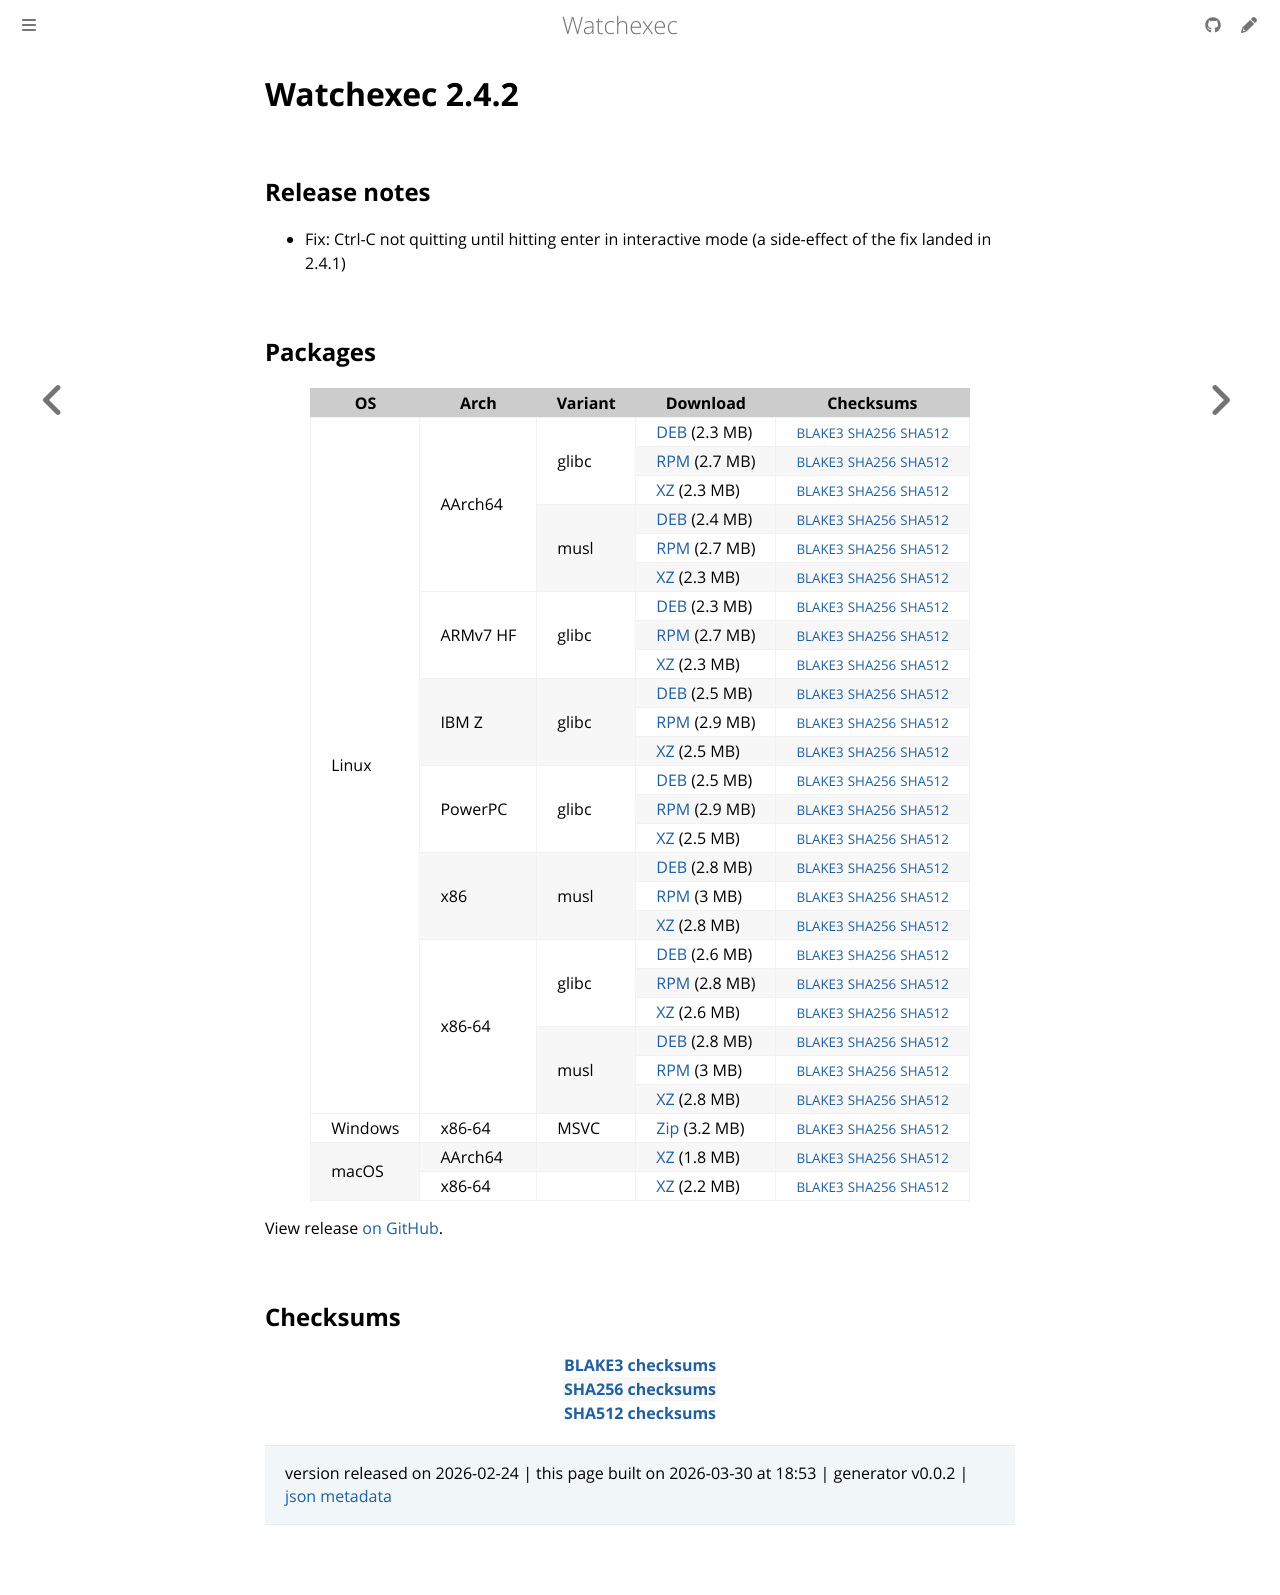

repository: watchexec/watchexec.github.io · page: downloads/watchexec/2.4.2/index.html · generator: mdbook

# Watchexec 2.4.2

## Release notes

<ul dir="auto">
<li>Fix: Ctrl-C not quitting until hitting enter in interactive mode (a side-effect of the fix landed in 2.4.1)</li>
</ul>

## Packages

<table class="downloads">
<thead>
<tr>
<th>OS</th>
<th>Arch</th>
<th>Variant</th>
<th>Download</th>

<th>Checksums</th>
</tr>
</thead>
<tbody>
<tr>
						<td rowspan="24">Linux</td>
						
<td rowspan="6">AArch64</td>
            
						
<td rowspan="3">glibc</td>
            
<td><a class="download" href="https://github.com/watchexec/watchexec/releases/download/v2.4.2/watchexec-2.4.2-aarch64-unknown-linux-gnu.deb">DEB</a> (2.3 MB)</td>
						<td><small><a href="https://github.com/watchexec/watchexec/releases/download/v2.4.2/watchexec-2.4.2-aarch64-unknown-linux-gnu.deb.b3">BLAKE3</a></small> <small><a href="https://github.com/watchexec/watchexec/releases/download/v2.4.2/watchexec-2.4.2-aarch64-unknown-linux-gnu.deb.sha256">SHA256</a></small> <small><a href="https://github.com/watchexec/watchexec/releases/download/v2.4.2/watchexec-2.4.2-aarch64-unknown-linux-gnu.deb.sha512">SHA512</a></small></td>
</tr>
					
<tr>
						
						
						
<td><a class="download" href="https://github.com/watchexec/watchexec/releases/download/v2.4.2/watchexec-2.4.2-aarch64-unknown-linux-gnu.rpm">RPM</a> (2.7 MB)</td>
						<td><small><a href="https://github.com/watchexec/watchexec/releases/download/v2.4.2/watchexec-2.4.2-aarch64-unknown-linux-gnu.rpm.b3">BLAKE3</a></small> <small><a href="https://github.com/watchexec/watchexec/releases/download/v2.4.2/watchexec-2.4.2-aarch64-unknown-linux-gnu.rpm.sha256">SHA256</a></small> <small><a href="https://github.com/watchexec/watchexec/releases/download/v2.4.2/watchexec-2.4.2-aarch64-unknown-linux-gnu.rpm.sha512">SHA512</a></small></td>
</tr>
					
<tr>
						
						
						
<td><a class="download" href="https://github.com/watchexec/watchexec/releases/download/v2.4.2/watchexec-2.4.2-aarch64-unknown-linux-gnu.tar.xz">XZ</a> (2.3 MB)</td>
						<td><small><a href="https://github.com/watchexec/watchexec/releases/download/v2.4.2/watchexec-2.4.2-aarch64-unknown-linux-gnu.tar.xz.b3">BLAKE3</a></small> <small><a href="https://github.com/watchexec/watchexec/releases/download/v2.4.2/watchexec-2.4.2-aarch64-unknown-linux-gnu.tar.xz.sha256">SHA256</a></small> <small><a href="https://github.com/watchexec/watchexec/releases/download/v2.4.2/watchexec-2.4.2-aarch64-unknown-linux-gnu.tar.xz.sha512">SHA512</a></small></td>
</tr>
					
<tr>
						
						
						
<td rowspan="3">musl</td>
            
<td><a class="download" href="https://github.com/watchexec/watchexec/releases/download/v2.4.2/watchexec-2.4.2-aarch64-unknown-linux-musl.deb">DEB</a> (2.4 MB)</td>
						<td><small><a href="https://github.com/watchexec/watchexec/releases/download/v2.4.2/watchexec-2.4.2-aarch64-unknown-linux-musl.deb.b3">BLAKE3</a></small> <small><a href="https://github.com/watchexec/watchexec/releases/download/v2.4.2/watchexec-2.4.2-aarch64-unknown-linux-musl.deb.sha256">SHA256</a></small> <small><a href="https://github.com/watchexec/watchexec/releases/download/v2.4.2/watchexec-2.4.2-aarch64-unknown-linux-musl.deb.sha512">SHA512</a></small></td>
</tr>
					
<tr>
						
						
						
<td><a class="download" href="https://github.com/watchexec/watchexec/releases/download/v2.4.2/watchexec-2.4.2-aarch64-unknown-linux-musl.rpm">RPM</a> (2.7 MB)</td>
						<td><small><a href="https://github.com/watchexec/watchexec/releases/download/v2.4.2/watchexec-2.4.2-aarch64-unknown-linux-musl.rpm.b3">BLAKE3</a></small> <small><a href="https://github.com/watchexec/watchexec/releases/download/v2.4.2/watchexec-2.4.2-aarch64-unknown-linux-musl.rpm.sha256">SHA256</a></small> <small><a href="https://github.com/watchexec/watchexec/releases/download/v2.4.2/watchexec-2.4.2-aarch64-unknown-linux-musl.rpm.sha512">SHA512</a></small></td>
</tr>
					
<tr>
						
						
						
<td><a class="download" href="https://github.com/watchexec/watchexec/releases/download/v2.4.2/watchexec-2.4.2-aarch64-unknown-linux-musl.tar.xz">XZ</a> (2.3 MB)</td>
						<td><small><a href="https://github.com/watchexec/watchexec/releases/download/v2.4.2/watchexec-2.4.2-aarch64-unknown-linux-musl.tar.xz.b3">BLAKE3</a></small> <small><a href="https://github.com/watchexec/watchexec/releases/download/v2.4.2/watchexec-2.4.2-aarch64-unknown-linux-musl.tar.xz.sha256">SHA256</a></small> <small><a href="https://github.com/watchexec/watchexec/releases/download/v2.4.2/watchexec-2.4.2-aarch64-unknown-linux-musl.tar.xz.sha512">SHA512</a></small></td>
</tr>
					
<tr>
						
						
<td rowspan="3">ARMv7 HF</td>
            
						
<td rowspan="3">glibc</td>
            
<td><a class="download" href="https://github.com/watchexec/watchexec/releases/download/v2.4.2/watchexec-2.4.2-armv7-unknown-linux-gnueabihf.deb">DEB</a> (2.3 MB)</td>
						<td><small><a href="https://github.com/watchexec/watchexec/releases/download/v2.4.2/watchexec-2.4.2-armv7-unknown-linux-gnueabihf.deb.b3">BLAKE3</a></small> <small><a href="https://github.com/watchexec/watchexec/releases/download/v2.4.2/watchexec-2.4.2-armv7-unknown-linux-gnueabihf.deb.sha256">SHA256</a></small> <small><a href="https://github.com/watchexec/watchexec/releases/download/v2.4.2/watchexec-2.4.2-armv7-unknown-linux-gnueabihf.deb.sha512">SHA512</a></small></td>
</tr>
					
<tr>
						
						
						
<td><a class="download" href="https://github.com/watchexec/watchexec/releases/download/v2.4.2/watchexec-2.4.2-armv7-unknown-linux-gnueabihf.rpm">RPM</a> (2.7 MB)</td>
						<td><small><a href="https://github.com/watchexec/watchexec/releases/download/v2.4.2/watchexec-2.4.2-armv7-unknown-linux-gnueabihf.rpm.b3">BLAKE3</a></small> <small><a href="https://github.com/watchexec/watchexec/releases/download/v2.4.2/watchexec-2.4.2-armv7-unknown-linux-gnueabihf.rpm.sha256">SHA256</a></small> <small><a href="https://github.com/watchexec/watchexec/releases/download/v2.4.2/watchexec-2.4.2-armv7-unknown-linux-gnueabihf.rpm.sha512">SHA512</a></small></td>
</tr>
					
<tr>
						
						
						
<td><a class="download" href="https://github.com/watchexec/watchexec/releases/download/v2.4.2/watchexec-2.4.2-armv7-unknown-linux-gnueabihf.tar.xz">XZ</a> (2.3 MB)</td>
						<td><small><a href="https://github.com/watchexec/watchexec/releases/download/v2.4.2/watchexec-2.4.2-armv7-unknown-linux-gnueabihf.tar.xz.b3">BLAKE3</a></small> <small><a href="https://github.com/watchexec/watchexec/releases/download/v2.4.2/watchexec-2.4.2-armv7-unknown-linux-gnueabihf.tar.xz.sha256">SHA256</a></small> <small><a href="https://github.com/watchexec/watchexec/releases/download/v2.4.2/watchexec-2.4.2-armv7-unknown-linux-gnueabihf.tar.xz.sha512">SHA512</a></small></td>
</tr>
					
<tr>
						
						
<td rowspan="3">IBM Z</td>
            
						
<td rowspan="3">glibc</td>
            
<td><a class="download" href="https://github.com/watchexec/watchexec/releases/download/v2.4.2/watchexec-2.4.2-s390x-unknown-linux-gnu.deb">DEB</a> (2.5 MB)</td>
						<td><small><a href="https://github.com/watchexec/watchexec/releases/download/v2.4.2/watchexec-2.4.2-s390x-unknown-linux-gnu.deb.b3">BLAKE3</a></small> <small><a href="https://github.com/watchexec/watchexec/releases/download/v2.4.2/watchexec-2.4.2-s390x-unknown-linux-gnu.deb.sha256">SHA256</a></small> <small><a href="https://github.com/watchexec/watchexec/releases/download/v2.4.2/watchexec-2.4.2-s390x-unknown-linux-gnu.deb.sha512">SHA512</a></small></td>
</tr>
					
<tr>
						
						
						
<td><a class="download" href="https://github.com/watchexec/watchexec/releases/download/v2.4.2/watchexec-2.4.2-s390x-unknown-linux-gnu.rpm">RPM</a> (2.9 MB)</td>
						<td><small><a href="https://github.com/watchexec/watchexec/releases/download/v2.4.2/watchexec-2.4.2-s390x-unknown-linux-gnu.rpm.b3">BLAKE3</a></small> <small><a href="https://github.com/watchexec/watchexec/releases/download/v2.4.2/watchexec-2.4.2-s390x-unknown-linux-gnu.rpm.sha256">SHA256</a></small> <small><a href="https://github.com/watchexec/watchexec/releases/download/v2.4.2/watchexec-2.4.2-s390x-unknown-linux-gnu.rpm.sha512">SHA512</a></small></td>
</tr>
					
<tr>
						
						
						
<td><a class="download" href="https://github.com/watchexec/watchexec/releases/download/v2.4.2/watchexec-2.4.2-s390x-unknown-linux-gnu.tar.xz">XZ</a> (2.5 MB)</td>
						<td><small><a href="https://github.com/watchexec/watchexec/releases/download/v2.4.2/watchexec-2.4.2-s390x-unknown-linux-gnu.tar.xz.b3">BLAKE3</a></small> <small><a href="https://github.com/watchexec/watchexec/releases/download/v2.4.2/watchexec-2.4.2-s390x-unknown-linux-gnu.tar.xz.sha256">SHA256</a></small> <small><a href="https://github.com/watchexec/watchexec/releases/download/v2.4.2/watchexec-2.4.2-s390x-unknown-linux-gnu.tar.xz.sha512">SHA512</a></small></td>
</tr>
					
<tr>
						
						
<td rowspan="3">PowerPC</td>
            
						
<td rowspan="3">glibc</td>
            
<td><a class="download" href="https://github.com/watchexec/watchexec/releases/download/v2.4.2/watchexec-2.4.2-powerpc64le-unknown-linux-gnu.deb">DEB</a> (2.5 MB)</td>
						<td><small><a href="https://github.com/watchexec/watchexec/releases/download/v2.4.2/watchexec-2.4.2-powerpc64le-unknown-linux-gnu.deb.b3">BLAKE3</a></small> <small><a href="https://github.com/watchexec/watchexec/releases/download/v2.4.2/watchexec-2.4.2-powerpc64le-unknown-linux-gnu.deb.sha256">SHA256</a></small> <small><a href="https://github.com/watchexec/watchexec/releases/download/v2.4.2/watchexec-2.4.2-powerpc64le-unknown-linux-gnu.deb.sha512">SHA512</a></small></td>
</tr>
					
<tr>
						
						
						
<td><a class="download" href="https://github.com/watchexec/watchexec/releases/download/v2.4.2/watchexec-2.4.2-powerpc64le-unknown-linux-gnu.rpm">RPM</a> (2.9 MB)</td>
						<td><small><a href="https://github.com/watchexec/watchexec/releases/download/v2.4.2/watchexec-2.4.2-powerpc64le-unknown-linux-gnu.rpm.b3">BLAKE3</a></small> <small><a href="https://github.com/watchexec/watchexec/releases/download/v2.4.2/watchexec-2.4.2-powerpc64le-unknown-linux-gnu.rpm.sha256">SHA256</a></small> <small><a href="https://github.com/watchexec/watchexec/releases/download/v2.4.2/watchexec-2.4.2-powerpc64le-unknown-linux-gnu.rpm.sha512">SHA512</a></small></td>
</tr>
					
<tr>
						
						
						
<td><a class="download" href="https://github.com/watchexec/watchexec/releases/download/v2.4.2/watchexec-2.4.2-powerpc64le-unknown-linux-gnu.tar.xz">XZ</a> (2.5 MB)</td>
						<td><small><a href="https://github.com/watchexec/watchexec/releases/download/v2.4.2/watchexec-2.4.2-powerpc64le-unknown-linux-gnu.tar.xz.b3">BLAKE3</a></small> <small><a href="https://github.com/watchexec/watchexec/releases/download/v2.4.2/watchexec-2.4.2-powerpc64le-unknown-linux-gnu.tar.xz.sha256">SHA256</a></small> <small><a href="https://github.com/watchexec/watchexec/releases/download/v2.4.2/watchexec-2.4.2-powerpc64le-unknown-linux-gnu.tar.xz.sha512">SHA512</a></small></td>
</tr>
					
<tr>
						
						
<td rowspan="3">x86</td>
            
						
<td rowspan="3">musl</td>
            
<td><a class="download" href="https://github.com/watchexec/watchexec/releases/download/v2.4.2/watchexec-2.4.2-i686-unknown-linux-musl.deb">DEB</a> (2.8 MB)</td>
						<td><small><a href="https://github.com/watchexec/watchexec/releases/download/v2.4.2/watchexec-2.4.2-i686-unknown-linux-musl.deb.b3">BLAKE3</a></small> <small><a href="https://github.com/watchexec/watchexec/releases/download/v2.4.2/watchexec-2.4.2-i686-unknown-linux-musl.deb.sha256">SHA256</a></small> <small><a href="https://github.com/watchexec/watchexec/releases/download/v2.4.2/watchexec-2.4.2-i686-unknown-linux-musl.deb.sha512">SHA512</a></small></td>
</tr>
					
<tr>
						
						
						
<td><a class="download" href="https://github.com/watchexec/watchexec/releases/download/v2.4.2/watchexec-2.4.2-i686-unknown-linux-musl.rpm">RPM</a> (3 MB)</td>
						<td><small><a href="https://github.com/watchexec/watchexec/releases/download/v2.4.2/watchexec-2.4.2-i686-unknown-linux-musl.rpm.b3">BLAKE3</a></small> <small><a href="https://github.com/watchexec/watchexec/releases/download/v2.4.2/watchexec-2.4.2-i686-unknown-linux-musl.rpm.sha256">SHA256</a></small> <small><a href="https://github.com/watchexec/watchexec/releases/download/v2.4.2/watchexec-2.4.2-i686-unknown-linux-musl.rpm.sha512">SHA512</a></small></td>
</tr>
					
<tr>
						
						
						
<td><a class="download" href="https://github.com/watchexec/watchexec/releases/download/v2.4.2/watchexec-2.4.2-i686-unknown-linux-musl.tar.xz">XZ</a> (2.8 MB)</td>
						<td><small><a href="https://github.com/watchexec/watchexec/releases/download/v2.4.2/watchexec-2.4.2-i686-unknown-linux-musl.tar.xz.b3">BLAKE3</a></small> <small><a href="https://github.com/watchexec/watchexec/releases/download/v2.4.2/watchexec-2.4.2-i686-unknown-linux-musl.tar.xz.sha256">SHA256</a></small> <small><a href="https://github.com/watchexec/watchexec/releases/download/v2.4.2/watchexec-2.4.2-i686-unknown-linux-musl.tar.xz.sha512">SHA512</a></small></td>
</tr>
					
<tr>
						
						
<td rowspan="6">x86-64</td>
            
						
<td rowspan="3">glibc</td>
            
<td><a class="download" href="https://github.com/watchexec/watchexec/releases/download/v2.4.2/watchexec-2.4.2-x86_64-unknown-linux-gnu.deb">DEB</a> (2.6 MB)</td>
						<td><small><a href="https://github.com/watchexec/watchexec/releases/download/v2.4.2/watchexec-2.4.2-x86_64-unknown-linux-gnu.deb.b3">BLAKE3</a></small> <small><a href="https://github.com/watchexec/watchexec/releases/download/v2.4.2/watchexec-2.4.2-x86_64-unknown-linux-gnu.deb.sha256">SHA256</a></small> <small><a href="https://github.com/watchexec/watchexec/releases/download/v2.4.2/watchexec-2.4.2-x86_64-unknown-linux-gnu.deb.sha512">SHA512</a></small></td>
</tr>
					
<tr>
						
						
						
<td><a class="download" href="https://github.com/watchexec/watchexec/releases/download/v2.4.2/watchexec-2.4.2-x86_64-unknown-linux-gnu.rpm">RPM</a> (2.8 MB)</td>
						<td><small><a href="https://github.com/watchexec/watchexec/releases/download/v2.4.2/watchexec-2.4.2-x86_64-unknown-linux-gnu.rpm.b3">BLAKE3</a></small> <small><a href="https://github.com/watchexec/watchexec/releases/download/v2.4.2/watchexec-2.4.2-x86_64-unknown-linux-gnu.rpm.sha256">SHA256</a></small> <small><a href="https://github.com/watchexec/watchexec/releases/download/v2.4.2/watchexec-2.4.2-x86_64-unknown-linux-gnu.rpm.sha512">SHA512</a></small></td>
</tr>
					
<tr>
						
						
						
<td><a class="download" href="https://github.com/watchexec/watchexec/releases/download/v2.4.2/watchexec-2.4.2-x86_64-unknown-linux-gnu.tar.xz">XZ</a> (2.6 MB)</td>
						<td><small><a href="https://github.com/watchexec/watchexec/releases/download/v2.4.2/watchexec-2.4.2-x86_64-unknown-linux-gnu.tar.xz.b3">BLAKE3</a></small> <small><a href="https://github.com/watchexec/watchexec/releases/download/v2.4.2/watchexec-2.4.2-x86_64-unknown-linux-gnu.tar.xz.sha256">SHA256</a></small> <small><a href="https://github.com/watchexec/watchexec/releases/download/v2.4.2/watchexec-2.4.2-x86_64-unknown-linux-gnu.tar.xz.sha512">SHA512</a></small></td>
</tr>
					
<tr>
						
						
						
<td rowspan="3">musl</td>
            
<td><a class="download" href="https://github.com/watchexec/watchexec/releases/download/v2.4.2/watchexec-2.4.2-x86_64-unknown-linux-musl.deb">DEB</a> (2.8 MB)</td>
						<td><small><a href="https://github.com/watchexec/watchexec/releases/download/v2.4.2/watchexec-2.4.2-x86_64-unknown-linux-musl.deb.b3">BLAKE3</a></small> <small><a href="https://github.com/watchexec/watchexec/releases/download/v2.4.2/watchexec-2.4.2-x86_64-unknown-linux-musl.deb.sha256">SHA256</a></small> <small><a href="https://github.com/watchexec/watchexec/releases/download/v2.4.2/watchexec-2.4.2-x86_64-unknown-linux-musl.deb.sha512">SHA512</a></small></td>
</tr>
					
<tr>
						
						
						
<td><a class="download" href="https://github.com/watchexec/watchexec/releases/download/v2.4.2/watchexec-2.4.2-x86_64-unknown-linux-musl.rpm">RPM</a> (3 MB)</td>
						<td><small><a href="https://github.com/watchexec/watchexec/releases/download/v2.4.2/watchexec-2.4.2-x86_64-unknown-linux-musl.rpm.b3">BLAKE3</a></small> <small><a href="https://github.com/watchexec/watchexec/releases/download/v2.4.2/watchexec-2.4.2-x86_64-unknown-linux-musl.rpm.sha256">SHA256</a></small> <small><a href="https://github.com/watchexec/watchexec/releases/download/v2.4.2/watchexec-2.4.2-x86_64-unknown-linux-musl.rpm.sha512">SHA512</a></small></td>
</tr>
					
<tr>
						
						
						
<td><a class="download" href="https://github.com/watchexec/watchexec/releases/download/v2.4.2/watchexec-2.4.2-x86_64-unknown-linux-musl.tar.xz">XZ</a> (2.8 MB)</td>
						<td><small><a href="https://github.com/watchexec/watchexec/releases/download/v2.4.2/watchexec-2.4.2-x86_64-unknown-linux-musl.tar.xz.b3">BLAKE3</a></small> <small><a href="https://github.com/watchexec/watchexec/releases/download/v2.4.2/watchexec-2.4.2-x86_64-unknown-linux-musl.tar.xz.sha256">SHA256</a></small> <small><a href="https://github.com/watchexec/watchexec/releases/download/v2.4.2/watchexec-2.4.2-x86_64-unknown-linux-musl.tar.xz.sha512">SHA512</a></small></td>
</tr>
					
<tr>
						<td rowspan="1">Windows</td>
						
<td rowspan="1">x86-64</td>
            
						
<td rowspan="1">MSVC</td>
            
<td><a class="download" href="https://github.com/watchexec/watchexec/releases/download/v2.4.2/watchexec-2.4.2-x86_64-pc-windows-msvc.zip">Zip</a> (3.2 MB)</td>
						<td><small><a href="https://github.com/watchexec/watchexec/releases/download/v2.4.2/watchexec-2.4.2-x86_64-pc-windows-msvc.zip.b3">BLAKE3</a></small> <small><a href="https://github.com/watchexec/watchexec/releases/download/v2.4.2/watchexec-2.4.2-x86_64-pc-windows-msvc.zip.sha256">SHA256</a></small> <small><a href="https://github.com/watchexec/watchexec/releases/download/v2.4.2/watchexec-2.4.2-x86_64-pc-windows-msvc.zip.sha512">SHA512</a></small></td>
</tr>
					
<tr>
						<td rowspan="2">macOS</td>
						
<td rowspan="1">AArch64</td>
            
						
<td rowspan="1"></td>
            
<td><a class="download" href="https://github.com/watchexec/watchexec/releases/download/v2.4.2/watchexec-2.4.2-aarch64-apple-darwin.tar.xz">XZ</a> (1.8 MB)</td>
						<td><small><a href="https://github.com/watchexec/watchexec/releases/download/v2.4.2/watchexec-2.4.2-aarch64-apple-darwin.tar.xz.b3">BLAKE3</a></small> <small><a href="https://github.com/watchexec/watchexec/releases/download/v2.4.2/watchexec-2.4.2-aarch64-apple-darwin.tar.xz.sha256">SHA256</a></small> <small><a href="https://github.com/watchexec/watchexec/releases/download/v2.4.2/watchexec-2.4.2-aarch64-apple-darwin.tar.xz.sha512">SHA512</a></small></td>
</tr>
					
<tr>
						
						
<td rowspan="1">x86-64</td>
            
						
<td rowspan="1"></td>
            
<td><a class="download" href="https://github.com/watchexec/watchexec/releases/download/v2.4.2/watchexec-2.4.2-x86_64-apple-darwin.tar.xz">XZ</a> (2.2 MB)</td>
						<td><small><a href="https://github.com/watchexec/watchexec/releases/download/v2.4.2/watchexec-2.4.2-x86_64-apple-darwin.tar.xz.b3">BLAKE3</a></small> <small><a href="https://github.com/watchexec/watchexec/releases/download/v2.4.2/watchexec-2.4.2-x86_64-apple-darwin.tar.xz.sha256">SHA256</a></small> <small><a href="https://github.com/watchexec/watchexec/releases/download/v2.4.2/watchexec-2.4.2-x86_64-apple-darwin.tar.xz.sha512">SHA512</a></small></td>
</tr>
					</tbody>
</table>


View release [on GitHub](https://github.com/watchexec/watchexec/releases/v2.4.2).

## Checksums

<table class="signatures">
	
<tr>
<th><a href="https://github.com/watchexec/watchexec/releases/download/v2.4.2/B3SUMS">BLAKE3 checksums</a></th>
		
</tr>
	
<tr>
<th><a href="https://github.com/watchexec/watchexec/releases/download/v2.4.2/SHA256SUMS">SHA256 checksums</a></th>
		
</tr>
	
<tr>
<th><a href="https://github.com/watchexec/watchexec/releases/download/v2.4.2/SHA512SUMS">SHA512 checksums</a></th>
		
</tr>
	
</table>




>	 version released on 2026-02-24
>	|
>	this page built on 2026-03-30 at 18:53
>	| generator v0.0.2
>	| [json metadata](meta.json)
